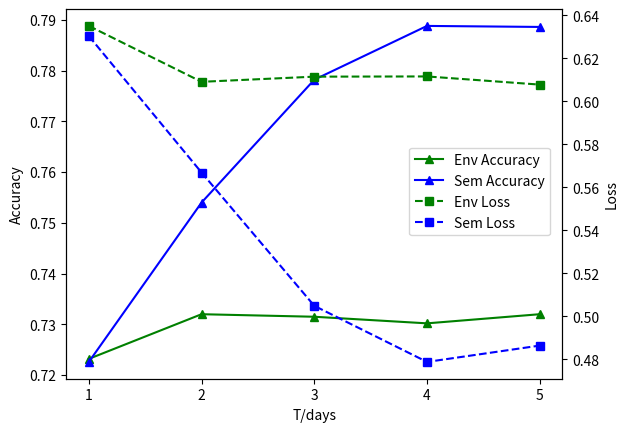

This chart was generated by the following Python code:
'''Visualize the experimental comparison results of disaster risk temporal prediction as a chart.'''

import matplotlib.pyplot as plt

# Data for the plots
env_T = [1, 2, 3, 4, 5]
env_Accuracy = [0.7232, 0.7320, 0.7315, 0.7302, 0.7320]
env_Loss = [0.6351, 0.6091, 0.6115, 0.6116, 0.6078]

sem_T = [1, 2, 3, 4, 5]
sem_Accuracy = [0.7226, 0.7540, 0.7782, 0.7888, 0.7886]
sem_Loss = [0.6304, 0.5669, 0.5049, 0.4788, 0.4864]

# Create the plots with legend moved further left within the grid area and x-axis labels adjusted
fig, ax1 = plt.subplots()

ax2 = ax1.twinx()
ax1.plot(env_T, env_Accuracy, 'g-', marker='^', label='Env Accuracy')
ax2.plot(env_T, env_Loss, 'g--', marker='s', label='Env Loss')
ax1.plot(sem_T, sem_Accuracy, 'b-', marker='^', label='Sem Accuracy')
ax2.plot(sem_T, sem_Loss, 'b--',marker='s', label='Sem Loss')

import matplotlib.font_manager as fm
available_fonts = fm.findSystemFonts()
chinese_font = next((font for font in available_fonts if 'SimHei' in font), None)

ax1.set_xlabel('T/days',fontproperties=fm.FontProperties(fname=chinese_font))
ax1.set_ylabel('Accuracy', color='black')
ax2.set_ylabel('Loss', color='black')

# Set x ticks to only integer values 1-5
ax1.set_xticks([1, 2, 3, 4, 5])
ax2.set_xticks([1, 2, 3, 4, 5])

fig.legend(loc='center left', bbox_to_anchor=(0.65, 0.5))

# plt.title('Comparison of Accuracy and Loss for Different Methods')
plt.show()
